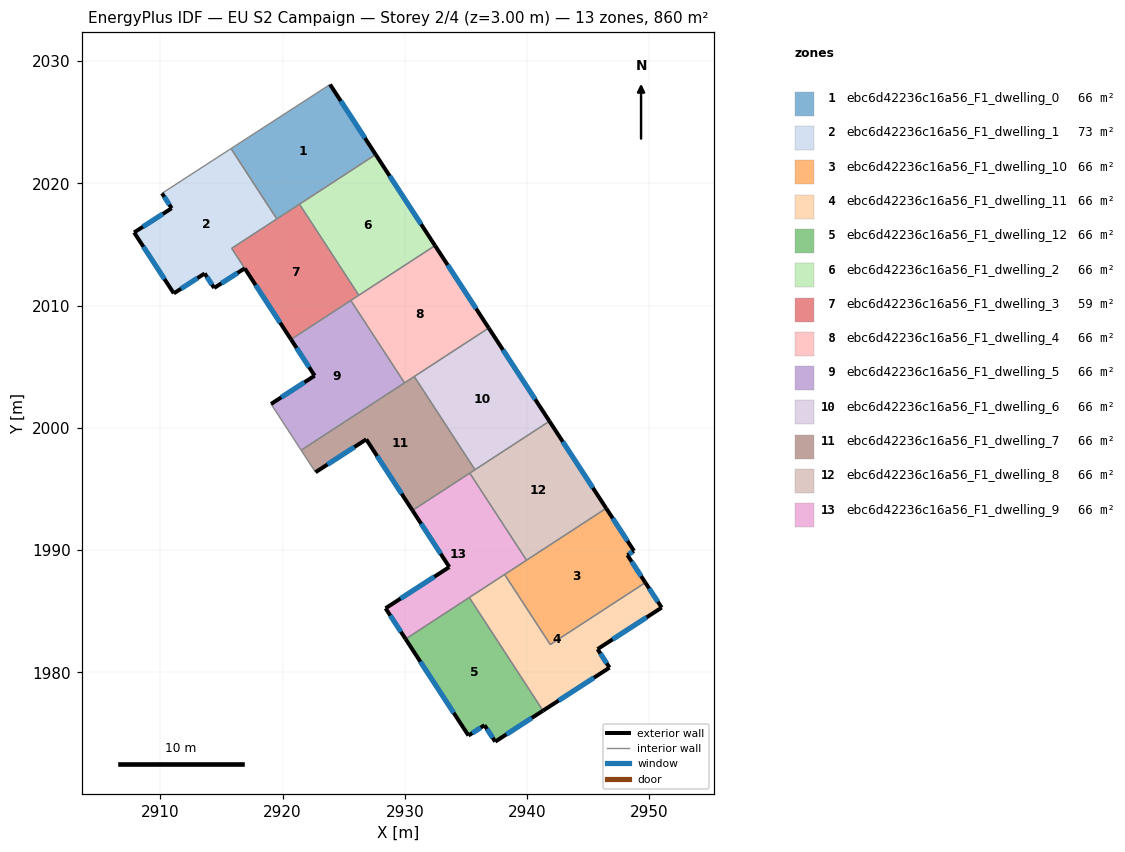
=== STOREY PLAN SPEC (per zone: floor XY polygon, exterior-wall plan segments, windows/doors) ===
zone 1: ebc6d42236c16a56_F1_dwelling_0  (66.1 m²)
  floor: (2923.88, 2028.09) (2927.62, 2022.36) (2919.53, 2017.09) (2915.78, 2022.84)
  exterior wall: (2927.62, 2022.36) – (2923.88, 2028.09)  [6.8 m]
    window: (2926.74, 2023.70) – (2924.76, 2026.74)  [5.8 m²]
  interior walls: 4
zone 2: ebc6d42236c16a56_F1_dwelling_1  (73.4 m²)
  floor: (2915.78, 2022.84) (2919.53, 2017.09) (2915.84, 2014.68) (2916.90, 2013.05) (2914.41, 2011.44) (2913.63, 2012.63) (2911.10, 2011.00) (2907.86, 2015.98) (2910.93, 2017.96) (2910.14, 2019.18)
  exterior wall: (2910.93, 2017.96) – (2907.86, 2015.98)  [3.7 m]
    window: (2910.21, 2017.50) – (2908.58, 2016.45)  [3.1 m²]
  exterior wall: (2910.14, 2019.18) – (2910.93, 2017.96)  [1.5 m]
    window: (2910.32, 2018.90) – (2910.74, 2018.25)  [1.2 m²]
  exterior wall: (2914.41, 2011.44) – (2916.90, 2013.05)  [3.0 m]
    window: (2914.99, 2011.82) – (2916.32, 2012.67)  [2.5 m²]
  exterior wall: (2913.63, 2012.63) – (2914.41, 2011.44)  [1.4 m]
    window: (2913.81, 2012.35) – (2914.22, 2011.72)  [1.2 m²]
  exterior wall: (2911.10, 2011.00) – (2913.63, 2012.63)  [3.0 m]
    window: (2911.70, 2011.38) – (2913.04, 2012.24)  [2.5 m²]
  exterior wall: (2907.86, 2015.98) – (2911.10, 2011.00)  [5.9 m]
    window: (2908.62, 2014.81) – (2910.34, 2012.17)  [5.0 m²]
  interior walls: 4
zone 3: ebc6d42236c16a56_F1_dwelling_10  (66.1 m²)
  floor: (2946.47, 1993.42) (2948.74, 1989.93) (2948.21, 1989.59) (2949.67, 1987.34) (2941.90, 1982.27) (2938.16, 1988.01)
  exterior wall: (2948.74, 1989.93) – (2946.47, 1993.42)  [4.2 m]
    window: (2948.21, 1990.75) – (2947.00, 1992.60)  [3.5 m²]
  exterior wall: (2948.21, 1989.59) – (2948.74, 1989.93)  [0.6 m]
    window: (2948.33, 1989.67) – (2948.62, 1989.85)  [0.5 m²]
  exterior wall: (2949.67, 1987.34) – (2948.21, 1989.59)  [2.7 m]
    window: (2949.33, 1987.87) – (2948.55, 1989.06)  [2.3 m²]
  interior walls: 4
zone 4: ebc6d42236c16a56_F1_dwelling_11  (66.1 m²)
  floor: (2949.67, 1987.34) (2951.01, 1985.30) (2945.76, 1981.90) (2946.74, 1980.39) (2941.30, 1976.87) (2935.27, 1986.12) (2938.16, 1988.01) (2941.90, 1982.27)
  exterior wall: (2951.01, 1985.30) – (2949.67, 1987.34)  [2.4 m]
    window: (2950.69, 1985.78) – (2949.99, 1986.86)  [2.1 m²]
  exterior wall: (2945.76, 1981.90) – (2951.01, 1985.30)  [6.2 m]
    window: (2946.99, 1982.70) – (2949.78, 1984.50)  [5.3 m²]
  exterior wall: (2946.74, 1980.39) – (2945.76, 1981.90)  [1.8 m]
    window: (2946.51, 1980.74) – (2945.99, 1981.55)  [1.5 m²]
  exterior wall: (2941.30, 1976.87) – (2946.74, 1980.39)  [6.5 m]
    window: (2942.58, 1977.69) – (2945.47, 1979.56)  [5.5 m²]
  interior walls: 4
zone 5: ebc6d42236c16a56_F1_dwelling_12  (66.1 m²)
  floor: (2935.27, 1986.12) (2941.30, 1976.87) (2937.39, 1974.33) (2936.52, 1975.68) (2935.21, 1974.83) (2930.06, 1982.73)
  exterior wall: (2937.39, 1974.33) – (2941.30, 1976.87)  [4.7 m]
    window: (2938.31, 1974.93) – (2940.39, 1976.27)  [3.9 m²]
  exterior wall: (2936.52, 1975.68) – (2937.39, 1974.33)  [1.6 m]
    window: (2936.72, 1975.36) – (2937.19, 1974.65)  [1.4 m²]
  exterior wall: (2935.21, 1974.83) – (2936.52, 1975.68)  [1.6 m]
    window: (2935.51, 1975.03) – (2936.21, 1975.48)  [1.3 m²]
  exterior wall: (2930.06, 1982.73) – (2935.21, 1974.83)  [9.4 m]
    window: (2931.27, 1980.87) – (2934.00, 1976.69)  [8.0 m²]
  interior walls: 2
zone 6: ebc6d42236c16a56_F1_dwelling_2  (66.1 m²)
  floor: (2927.62, 2022.36) (2932.47, 2014.91) (2926.24, 2010.85) (2921.38, 2018.29)
  exterior wall: (2932.47, 2014.91) – (2927.62, 2022.36)  [8.9 m]
    window: (2931.33, 2016.66) – (2928.76, 2020.61)  [7.5 m²]
  interior walls: 3
zone 7: ebc6d42236c16a56_F1_dwelling_3  (58.8 m²)
  floor: (2921.38, 2018.29) (2926.24, 2010.85) (2920.69, 2007.23) (2916.90, 2013.05) (2915.84, 2014.68)
  exterior wall: (2916.91, 2013.04) – (2920.69, 2007.23)  [6.9 m]
    window: (2917.79, 2011.68) – (2919.80, 2008.60)  [5.9 m²]
  interior walls: 6
zone 8: ebc6d42236c16a56_F1_dwelling_4  (66.1 m²)
  floor: (2932.47, 2014.91) (2936.86, 2008.17) (2929.97, 2003.68) (2925.58, 2010.42)
  exterior wall: (2936.86, 2008.17) – (2932.47, 2014.91)  [8.0 m]
    window: (2935.83, 2009.75) – (2933.50, 2013.33)  [6.8 m²]
  interior walls: 5
zone 9: ebc6d42236c16a56_F1_dwelling_5  (66.1 m²)
  floor: (2925.58, 2010.42) (2929.97, 2003.68) (2921.52, 1998.17) (2919.06, 2001.95) (2922.62, 2004.27) (2920.69, 2007.23)
  exterior wall: (2922.62, 2004.27) – (2919.06, 2001.95)  [4.3 m]
    window: (2921.79, 2003.72) – (2919.89, 2002.50)  [3.6 m²]
  exterior wall: (2920.69, 2007.23) – (2922.62, 2004.27)  [3.5 m]
    window: (2921.14, 2006.54) – (2922.17, 2004.96)  [3.0 m²]
  interior walls: 4
zone 10: ebc6d42236c16a56_F1_dwelling_6  (66.1 m²)
  floor: (2936.86, 2008.17) (2941.83, 2000.54) (2935.74, 1996.58) (2930.77, 2004.20)
  exterior wall: (2941.83, 2000.54) – (2936.86, 2008.17)  [9.1 m]
    window: (2940.66, 2002.33) – (2938.03, 2006.38)  [7.7 m²]
  interior walls: 3
zone 11: ebc6d42236c16a56_F1_dwelling_7  (66.1 m²)
  floor: (2930.77, 2004.20) (2935.74, 1996.58) (2930.63, 1993.25) (2926.84, 1999.06) (2922.69, 1996.37) (2921.52, 1998.17)
  exterior wall: (2926.84, 1999.06) – (2930.63, 1993.25)  [6.9 m]
    window: (2927.73, 1997.69) – (2929.74, 1994.61)  [5.9 m²]
  exterior wall: (2922.69, 1996.37) – (2926.84, 1999.06)  [4.9 m]
    window: (2923.67, 1997.00) – (2925.87, 1998.43)  [4.2 m²]
  interior walls: 6
zone 12: ebc6d42236c16a56_F1_dwelling_8  (66.1 m²)
  floor: (2941.83, 2000.54) (2946.47, 1993.42) (2939.95, 1989.17) (2935.31, 1996.30)
  exterior wall: (2946.47, 1993.42) – (2941.83, 2000.54)  [8.5 m]
    window: (2945.38, 1995.09) – (2942.92, 1998.87)  [7.2 m²]
  interior walls: 4
zone 13: ebc6d42236c16a56_F1_dwelling_9  (66.1 m²)
  floor: (2935.31, 1996.30) (2939.95, 1989.17) (2930.06, 1982.73) (2928.42, 1985.24) (2933.64, 1988.62) (2930.63, 1993.25)
  exterior wall: (2928.42, 1985.24) – (2930.06, 1982.73)  [3.0 m]
    window: (2928.81, 1984.65) – (2929.68, 1983.32)  [2.5 m²]
  exterior wall: (2933.64, 1988.62) – (2928.42, 1985.24)  [6.2 m]
    window: (2932.41, 1987.82) – (2929.65, 1986.03)  [5.2 m²]
  exterior wall: (2930.63, 1993.25) – (2933.64, 1988.62)  [5.5 m]
    window: (2931.33, 1992.16) – (2932.93, 1989.70)  [4.7 m²]
  interior walls: 5

=== DERIVED (storey summary) ===
Building: EU S2 Campaign
Storey: 2 of 4  (floor level z = 3.00 m)
Storey gross floor area: 859.8 m²
Zones on this storey: 13
  - ebc6d42236c16a56_F1_dwelling_0: floor 66.1 m²; exterior wall 6.8 m (20.5 m²); 1 window(s) 5.8 m²; WWR 28.1%
  - ebc6d42236c16a56_F1_dwelling_1: floor 73.4 m²; exterior wall 18.4 m (55.3 m²); 6 window(s) 15.6 m²; WWR 28.1%
  - ebc6d42236c16a56_F1_dwelling_10: floor 66.1 m²; exterior wall 7.5 m (22.4 m²); 3 window(s) 6.3 m²; WWR 28.1%
  - ebc6d42236c16a56_F1_dwelling_11: floor 66.1 m²; exterior wall 17.0 m (50.9 m²); 4 window(s) 14.3 m²; WWR 28.1%
  - ebc6d42236c16a56_F1_dwelling_12: floor 66.1 m²; exterior wall 17.2 m (51.7 m²); 4 window(s) 14.6 m²; WWR 28.1%
  - ebc6d42236c16a56_F1_dwelling_2: floor 66.1 m²; exterior wall 8.9 m (26.7 m²); 1 window(s) 7.5 m²; WWR 28.1%
  - ebc6d42236c16a56_F1_dwelling_3: floor 58.8 m²; exterior wall 6.9 m (20.8 m²); 1 window(s) 5.9 m²; WWR 28.1%
  - ebc6d42236c16a56_F1_dwelling_4: floor 66.1 m²; exterior wall 8.0 m (24.1 m²); 1 window(s) 6.8 m²; WWR 28.1%
  - ebc6d42236c16a56_F1_dwelling_5: floor 66.1 m²; exterior wall 7.8 m (23.4 m²); 2 window(s) 6.6 m²; WWR 28.1%
  - ebc6d42236c16a56_F1_dwelling_6: floor 66.1 m²; exterior wall 9.1 m (27.3 m²); 1 window(s) 7.7 m²; WWR 28.1%
  - ebc6d42236c16a56_F1_dwelling_7: floor 66.1 m²; exterior wall 11.9 m (35.6 m²); 2 window(s) 10.0 m²; WWR 28.1%
  - ebc6d42236c16a56_F1_dwelling_8: floor 66.1 m²; exterior wall 8.5 m (25.5 m²); 1 window(s) 7.2 m²; WWR 28.1%
  - ebc6d42236c16a56_F1_dwelling_9: floor 66.1 m²; exterior wall 14.7 m (44.2 m²); 3 window(s) 12.4 m²; WWR 28.1%
Zone adjacency (shared interzone walls):
  - ebc6d42236c16a56_F1_dwelling_0 ↔ ebc6d42236c16a56_F1_dwelling_1
  - ebc6d42236c16a56_F1_dwelling_0 ↔ ebc6d42236c16a56_F1_dwelling_2
  - ebc6d42236c16a56_F1_dwelling_0 ↔ ebc6d42236c16a56_F1_dwelling_3
  - ebc6d42236c16a56_F1_dwelling_1 ↔ ebc6d42236c16a56_F1_dwelling_3
  - ebc6d42236c16a56_F1_dwelling_10 ↔ ebc6d42236c16a56_F1_dwelling_11
  - ebc6d42236c16a56_F1_dwelling_10 ↔ ebc6d42236c16a56_F1_dwelling_8
  - ebc6d42236c16a56_F1_dwelling_10 ↔ ebc6d42236c16a56_F1_dwelling_9
  - ebc6d42236c16a56_F1_dwelling_11 ↔ ebc6d42236c16a56_F1_dwelling_12
  - ebc6d42236c16a56_F1_dwelling_11 ↔ ebc6d42236c16a56_F1_dwelling_9
  - ebc6d42236c16a56_F1_dwelling_12 ↔ ebc6d42236c16a56_F1_dwelling_9
  - ebc6d42236c16a56_F1_dwelling_2 ↔ ebc6d42236c16a56_F1_dwelling_3
  - ebc6d42236c16a56_F1_dwelling_2 ↔ ebc6d42236c16a56_F1_dwelling_4
  - ebc6d42236c16a56_F1_dwelling_3 ↔ ebc6d42236c16a56_F1_dwelling_4
  - ebc6d42236c16a56_F1_dwelling_3 ↔ ebc6d42236c16a56_F1_dwelling_5
  - ebc6d42236c16a56_F1_dwelling_4 ↔ ebc6d42236c16a56_F1_dwelling_5
  - ebc6d42236c16a56_F1_dwelling_4 ↔ ebc6d42236c16a56_F1_dwelling_6
  - ebc6d42236c16a56_F1_dwelling_4 ↔ ebc6d42236c16a56_F1_dwelling_7
  - ebc6d42236c16a56_F1_dwelling_5 ↔ ebc6d42236c16a56_F1_dwelling_7
  - ebc6d42236c16a56_F1_dwelling_6 ↔ ebc6d42236c16a56_F1_dwelling_7
  - ebc6d42236c16a56_F1_dwelling_6 ↔ ebc6d42236c16a56_F1_dwelling_8
  - ebc6d42236c16a56_F1_dwelling_7 ↔ ebc6d42236c16a56_F1_dwelling_8
  - ebc6d42236c16a56_F1_dwelling_7 ↔ ebc6d42236c16a56_F1_dwelling_9
  - ebc6d42236c16a56_F1_dwelling_8 ↔ ebc6d42236c16a56_F1_dwelling_9